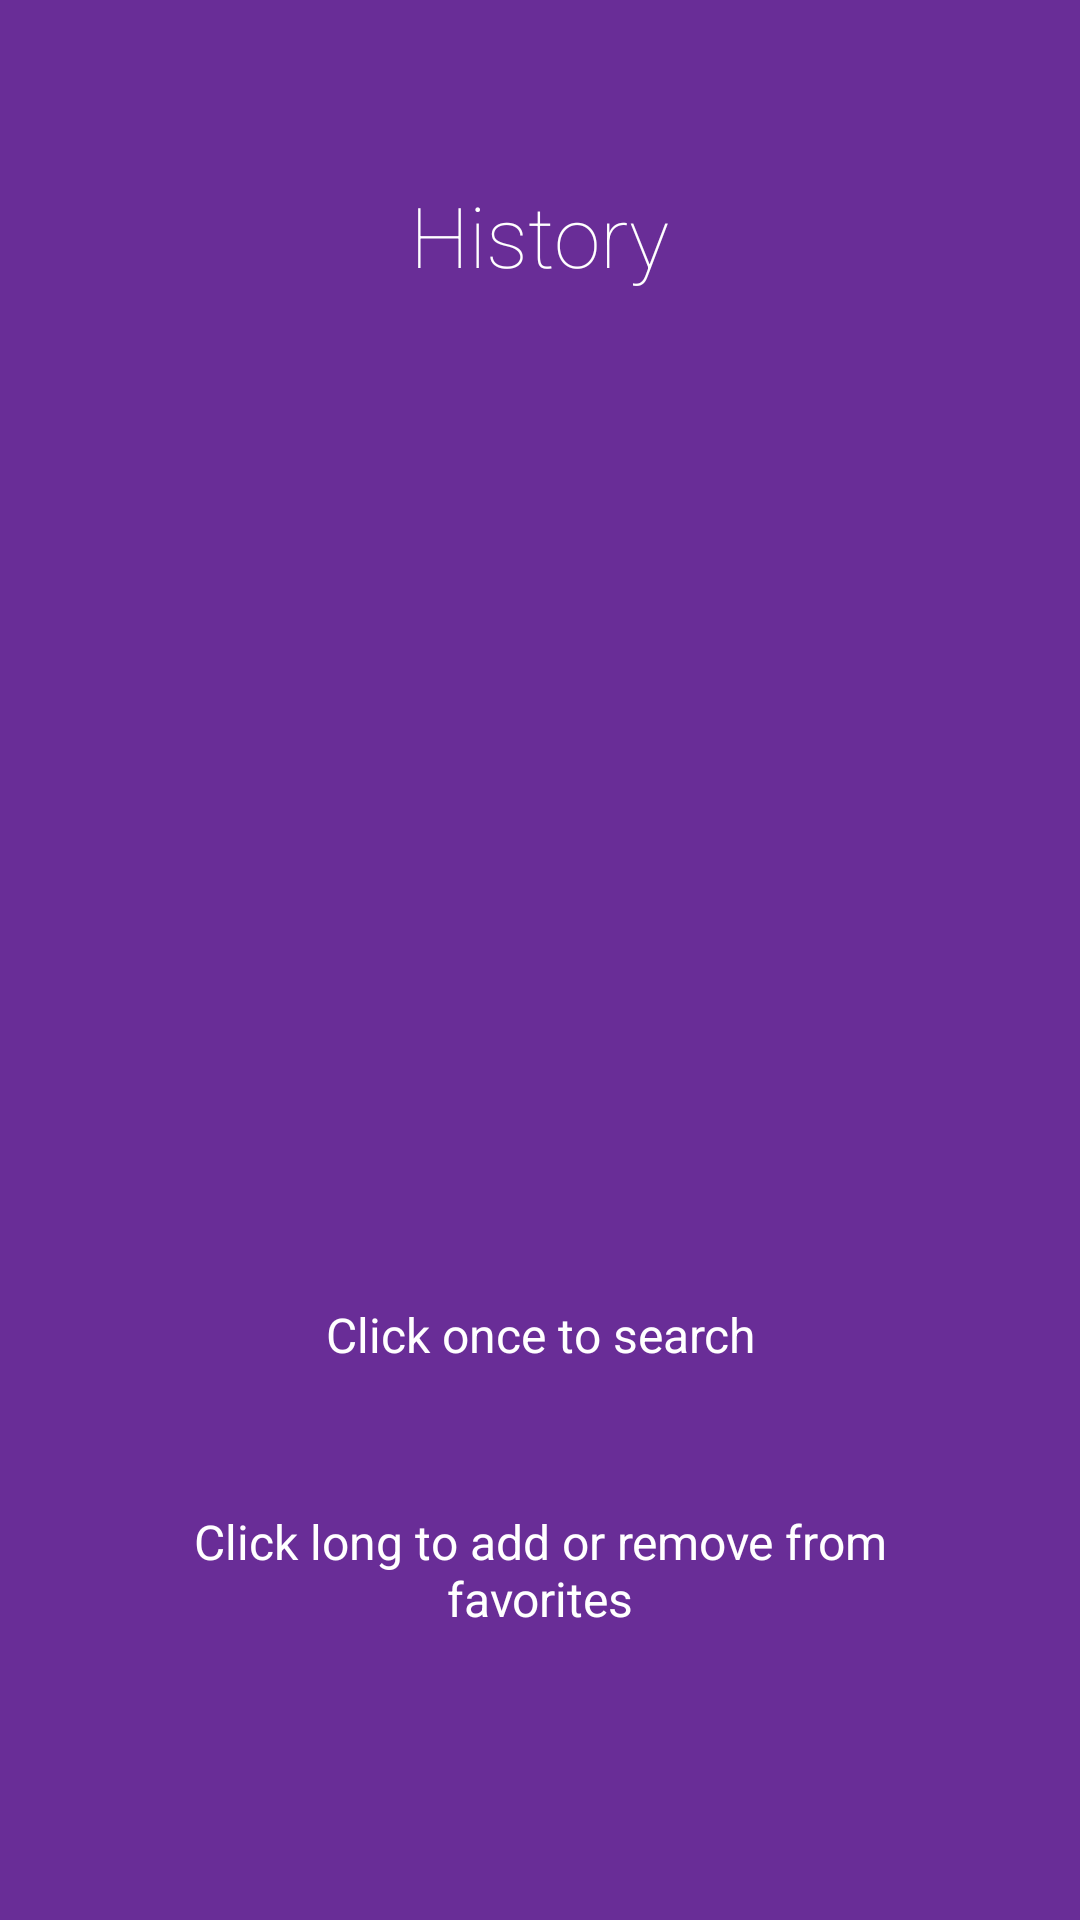

Android layout source for this screen:
<!-- AndroidManifest.xml: application theme AppTheme -->
<!-- res/layout/slide3.xml -->
<?xml version="1.0" encoding="utf-8"?>
<LinearLayout xmlns:android="http://schemas.android.com/apk/res/android"
    xmlns:app="http://schemas.android.com/apk/res-auto"
    android:layout_width="match_parent"
    android:layout_height="match_parent"
    android:layout_weight="10"
    android:background="@color/slides_background"
    android:orientation="vertical">

    <TextView
        android:layout_width="wrap_content"
        android:layout_height="0dp"
        android:layout_gravity="center"
        android:layout_weight="3"
        android:fontFamily="sans-serif-thin"
        android:gravity="center"
        android:paddingLeft="32dp"
        android:paddingRight="32dp"
        android:text="@string/history"
        android:textColor="#ffffff"
        android:textSize="28sp" />

    <LinearLayout
        android:layout_width="fill_parent"
        android:layout_height="0dp"
        android:layout_weight="5"
        android:gravity="center"
        android:orientation="vertical">

        <ImageView
            android:id="@+id/history_image"
            android:layout_width="match_parent"
            android:layout_height="wrap_content"
            app:srcCompat="@drawable/ic_schedule_white_24dp"
            android:paddingLeft="32dp"
            android:paddingRight="32dp"
            android:scaleX="2"
            android:scaleY="2"/>

        <ImageView
            android:id="@+id/fav"
            android:layout_width="match_parent"
            android:layout_height="wrap_content"
            app:srcCompat="@drawable/fav"
            android:paddingLeft="32dp"
            android:paddingRight="32dp"/>
    </LinearLayout>

    <TextView
        android:layout_width="wrap_content"
        android:layout_height="0dp"
        android:layout_gravity="center"
        android:layout_weight="1"
        android:gravity="center"
        android:paddingLeft="64dp"
        android:paddingRight="64dp"
        android:text="@string/click_once_to_search"
        android:textColor="#ffffff"
        android:textSize="16sp" />

    <TextView
        android:layout_width="wrap_content"
        android:layout_height="0dp"
        android:layout_gravity="center"
        android:layout_weight="2"
        android:gravity="center"
        android:paddingLeft="64dp"
        android:paddingRight="64dp"
        android:text="@string/click_long_to_add_or_remove_from_favorites"
        android:textColor="#ffffff"
        android:textSize="16sp" />

    <TextView
        android:layout_width="fill_parent"
        android:layout_height="64dp" />
</LinearLayout>
<!-- resources referenced by this layout -->
<resources>
  <color name="slides_background">#692d97</color>
  <!-- drawable fav: webp bitmap (drawable, 4566 bytes) -->
  <string name="click_long_to_add_or_remove_from_favorites">Click long to add or remove from favorites</string>
  <string name="click_once_to_search">Click once to search</string>
  <string name="history">History</string>
  <style name="AppTheme" parent="@android:style/Theme.Holo" />
</resources>
